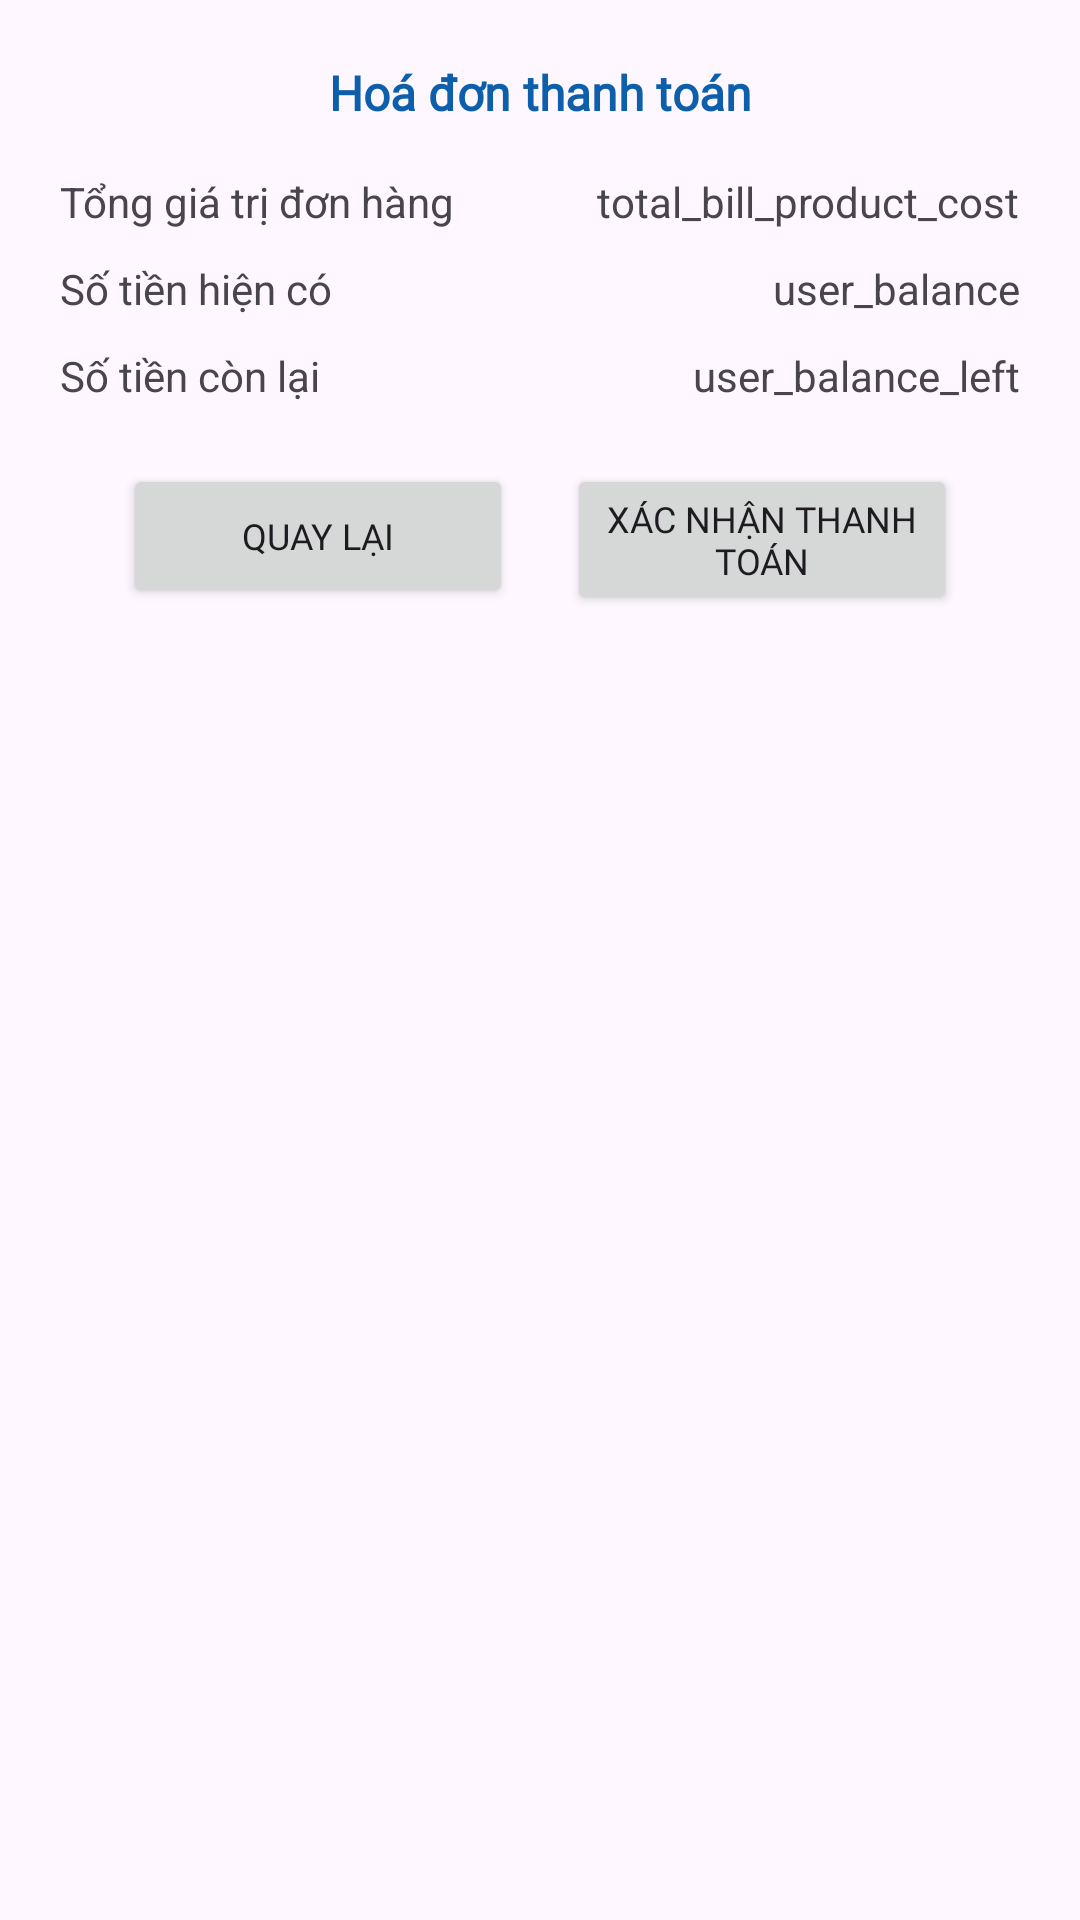

Produce the Android XML layout that renders to this screen, including the resource entries it uses.
<!-- AndroidManifest.xml: application theme Theme.SOEApplication -->
<!-- res/layout/dialog_payment.xml -->
<?xml version="1.0" encoding="utf-8"?>
<androidx.constraintlayout.widget.ConstraintLayout xmlns:android="http://schemas.android.com/apk/res/android"
    xmlns:app="http://schemas.android.com/apk/res-auto"
    xmlns:tools="http://schemas.android.com/tools"
    android:layout_width="match_parent"
    android:layout_height="wrap_content"
    android:padding="20dp">

    <TextView
        android:id="@+id/textView29"
        android:layout_width="wrap_content"
        android:layout_height="wrap_content"
        android:fontFamily="@font/montserrat_bold"
        android:text="Hoá đơn thanh toán"
        android:textColor="@color/bold_blue"
        android:textSize="16sp"
        android:textStyle="bold"
        app:layout_constraintEnd_toEndOf="parent"
        app:layout_constraintStart_toStartOf="parent"
        app:layout_constraintTop_toTopOf="parent" />

    <TextView
        android:id="@+id/textView31"
        android:layout_width="wrap_content"
        android:layout_height="wrap_content"
        android:layout_marginTop="16dp"
        android:text="Tổng giá trị đơn hàng"
        app:layout_constraintStart_toStartOf="parent"
        app:layout_constraintTop_toBottomOf="@+id/textView29" />

    <TextView
        android:id="@+id/textView30"
        android:layout_width="wrap_content"
        android:layout_height="wrap_content"
        android:layout_marginTop="10dp"
        android:text="Số tiền hiện có"
        app:layout_constraintStart_toStartOf="parent"
        app:layout_constraintTop_toBottomOf="@+id/textView31" />

    <TextView
        android:id="@+id/textView32"
        android:layout_width="wrap_content"
        android:layout_height="wrap_content"
        android:layout_marginTop="10dp"
        android:text="Số tiền còn lại"
        app:layout_constraintStart_toStartOf="parent"
        app:layout_constraintTop_toBottomOf="@+id/textView30" />

    <TextView
        android:id="@+id/total_bill_product_cost"
        android:layout_width="wrap_content"
        android:layout_height="wrap_content"
        android:text="total_bill_product_cost"
        app:layout_constraintEnd_toEndOf="parent"
        app:layout_constraintTop_toTopOf="@+id/textView31" />

    <TextView
        android:id="@+id/user_balance"
        android:layout_width="wrap_content"
        android:layout_height="wrap_content"
        android:text="user_balance"
        app:layout_constraintEnd_toEndOf="parent"
        app:layout_constraintTop_toTopOf="@+id/textView30" />

    <TextView
        android:id="@+id/user_balance_left"
        android:layout_width="wrap_content"
        android:layout_height="wrap_content"
        android:text="user_balance_left"
        app:layout_constraintEnd_toEndOf="parent"
        app:layout_constraintTop_toTopOf="@+id/textView32" />

    <Button
        android:id="@+id/bill_back_button"
        android:layout_width="130dp"
        android:layout_height="wrap_content"
        android:layout_marginStart="5dp"
        android:layout_marginTop="20dp"
        android:layout_marginEnd="1dp"
        android:fontFamily="@font/montserrat_light"
        android:text="Quay lại"
        android:textSize="12sp"
        app:cornerRadius="8dp"
        app:layout_constraintEnd_toStartOf="@+id/buy_button"
        app:layout_constraintStart_toStartOf="parent"
        app:layout_constraintTop_toBottomOf="@+id/textView32" />

    <Button
        android:id="@+id/buy_button"
        android:layout_width="130dp"
        android:layout_height="wrap_content"
        android:layout_marginStart="1dp"
        android:layout_marginEnd="5dp"
        android:fontFamily="@font/montserrat_light"
        android:text="Xác nhận thanh toán"
        android:textSize="12sp"
        app:cornerRadius="8dp"
        app:layout_constraintEnd_toEndOf="parent"
        app:layout_constraintStart_toEndOf="@+id/bill_back_button"
        app:layout_constraintTop_toTopOf="@+id/bill_back_button" />
</androidx.constraintlayout.widget.ConstraintLayout>
<!-- resources referenced by this layout -->
<resources>
  <color name="bold_blue">#0D5FAB</color>
  <style name="Theme.SOEApplication" parent="Base.Theme.SOEApplication" />
  <style name="Base.Theme.SOEApplication" parent="Theme.Material3.DayNight.NoActionBar">
          
           <item name="colorPrimary">#0D5FAB</item>
          <item name="colorPrimaryVariant">#0D5FAB</item>
  
      </style>
</resources>
